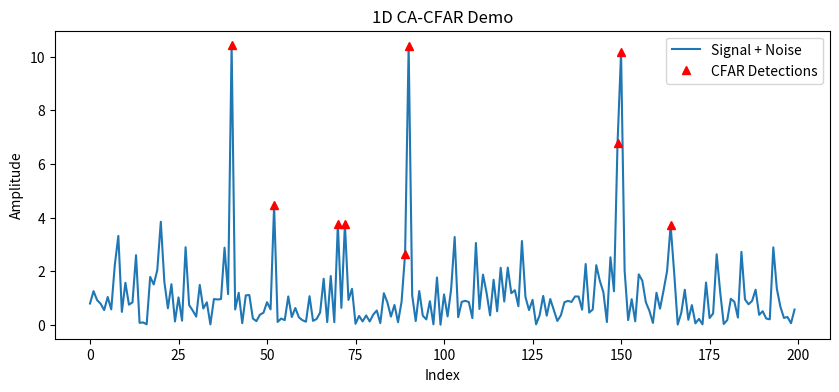
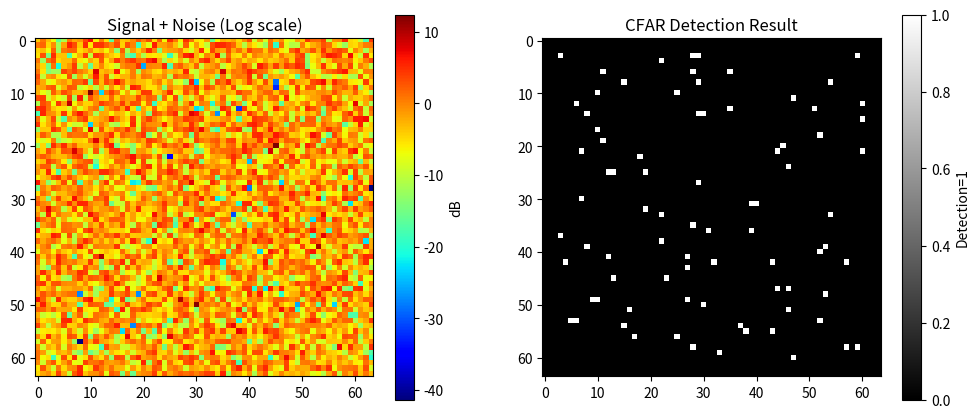

Write Python code to recreate these figures, in order.
import numpy as np
#import pandas as pd
import matplotlib.pyplot as plt

# ============== 1D CA-CFAR 示例 ==============
def ca_cfar_1d(signal, guard_cells=2, train_cells=4, alpha=5):
    """
    简易1D CA-CFAR实现:
    - signal: 输入1D数据
    - guard_cells: 保护单元数(单侧)
    - train_cells: 训练单元数(单侧)
    - alpha: 阈值放大系数(简化)
    返回: cfar_mask(0/1), 表示该点是否被判定为目标
    """
    N = len(signal)
    cfar_mask = np.zeros(N, dtype=int)
    # 滑窗边界
    total_window = guard_cells + train_cells
    
    for i in range(total_window, N - total_window):
        # 训练区提取 (不包含保护单元和测试单元)
        start = i - total_window
        end = i + total_window + 1
        
        # 左侧训练区: [start, i - guard_cells)
        # 右侧训练区: (i + guard_cells, end)
        left_train = signal[start : i - guard_cells]
        right_train = signal[i + guard_cells + 1 : end]
        
        train_zone = np.concatenate((left_train, right_train))
        noise_est = np.mean(train_zone)  # CA: 取平均
        
        threshold = alpha * noise_est
        if signal[i] > threshold:
            cfar_mask[i] = 1
    
    return cfar_mask


def ca_cfar_2d(matrix, guard_cells=1, train_cells=2, alpha=5):
    """
    简易2D CA-CFAR (在距离-多普勒平面)
    - matrix: 输入2D矩阵 (距离 x 多普勒)
    - guard_cells: 每个方向上的保护单元大小
    - train_cells: 每个方向上的训练单元大小
    - alpha: 阈值放大系数(简化)
    返回: cfar_mask(同样大小的2D array), 1表示检测到目标, 0表示噪声
    """
    nr, nd = matrix.shape
    cfar_mask = np.zeros((nr, nd), dtype=int)
    
    # 逐个单元滑窗处理
    for r in range(train_cells+guard_cells, nr - train_cells - guard_cells):
        for d in range(train_cells+guard_cells, nd - train_cells - guard_cells):
            
            # 取训练区
            r_start = r - train_cells - guard_cells
            r_end   = r + train_cells + guard_cells + 1
            d_start = d - train_cells - guard_cells
            d_end   = d + train_cells + guard_cells + 1
            
            # 提取滑窗
            window_data = matrix[r_start:r_end, d_start:d_end]
            
            # 去掉保护区
            guard_r_start = r - guard_cells
            guard_r_end   = r + guard_cells + 1
            guard_d_start = d - guard_cells
            guard_d_end   = d + guard_cells + 1
            # 将保护区内的值置为None或移除
            # 方案1：先flatten全部，再排除保护区对应index
            window_flat = window_data.flatten()
            
            # 计算保护区相对索引并移除
            guard_zone = matrix[guard_r_start:guard_r_end, guard_d_start:guard_d_end].flatten()
            
            # 构造一个去除保护区的list
            # (这只是简化做法, 也可更优雅地使用mask等)
            train_list = []
            idx = 0
            for val in window_flat:
                if val not in guard_zone:
                    train_list.append(val)
                else:
                    # 为了避免'val not in guard_zone'的重复匹配问题,
                    # 这里更好做法是先把保护区index找出来再排除,
                    # 本例仅演示思路, 不考虑重复数值带来的影响.
                    pass
            train_list = np.array(train_list)
            noise_est = np.mean(train_list) if len(train_list)>0 else 0
            
            threshold = alpha * noise_est
            if matrix[r, d] > threshold:
                cfar_mask[r, d] = 1
    
    return cfar_mask

if __name__ == "__main__":
    # ====== 测试1D CA-CFAR ======
    np.random.seed(0)
    N = 200
    noise = np.random.exponential(scale=1, size=N)  # 指数分布噪声（常见非相干检测）
    signal_1d = noise.copy()
    # 人为加几个目标峰值
    targets_pos = [40, 90, 150]
    for pos in targets_pos:
        signal_1d[pos] += 10  # 增加较大的回波

        
    # 应用1D CA-CFAR
    cfar_mask_1d = ca_cfar_1d(signal_1d, guard_cells=2, train_cells=5, alpha=4)
    detected_indices_1d = np.where(cfar_mask_1d==1)[0]

    # 可视化1D结果
    plt.figure(figsize=(10,4))
    plt.plot(signal_1d, label='Signal + Noise')
    plt.plot(detected_indices_1d, signal_1d[detected_indices_1d], 'r^', label='CFAR Detections')
    plt.title('1D CA-CFAR Demo')
    plt.xlabel('Index')
    plt.ylabel('Amplitude')
    plt.legend()


    # ====== 测试2D CA-CFAR ======
    # 模拟一个距离 x 多普勒的噪声背景
    nr, nd = 64, 64
    noise_2d = np.random.exponential(scale=1, size=(nr, nd))
    signal_2d = noise_2d.copy()

    # 人为加几个目标点
    targets_2d = [(10, 10), (20, 45), (50, 30)]
    for (rr, dd) in targets_2d:
        signal_2d[rr, dd] += 15  # 增加明显的回波
        
    # 应用2D CA-CFAR
    cfar_mask_2d = ca_cfar_2d(signal_2d, guard_cells=1, train_cells=2, alpha=4)
    det_r, det_d = np.where(cfar_mask_2d==1)

    # 可视化2D结果
    plt.figure(figsize=(12,5))
    plt.subplot(1,2,1)
    plt.title('Signal + Noise (Log scale)')
    plt.imshow(10*np.log10(signal_2d+1e-6), cmap='jet')
    plt.colorbar(label='dB')
    plt.subplot(1,2,2)
    plt.title('CFAR Detection Result')
    plt.imshow(cfar_mask_2d, cmap='gray')
    plt.colorbar(label='Detection=1')
    plt.show()